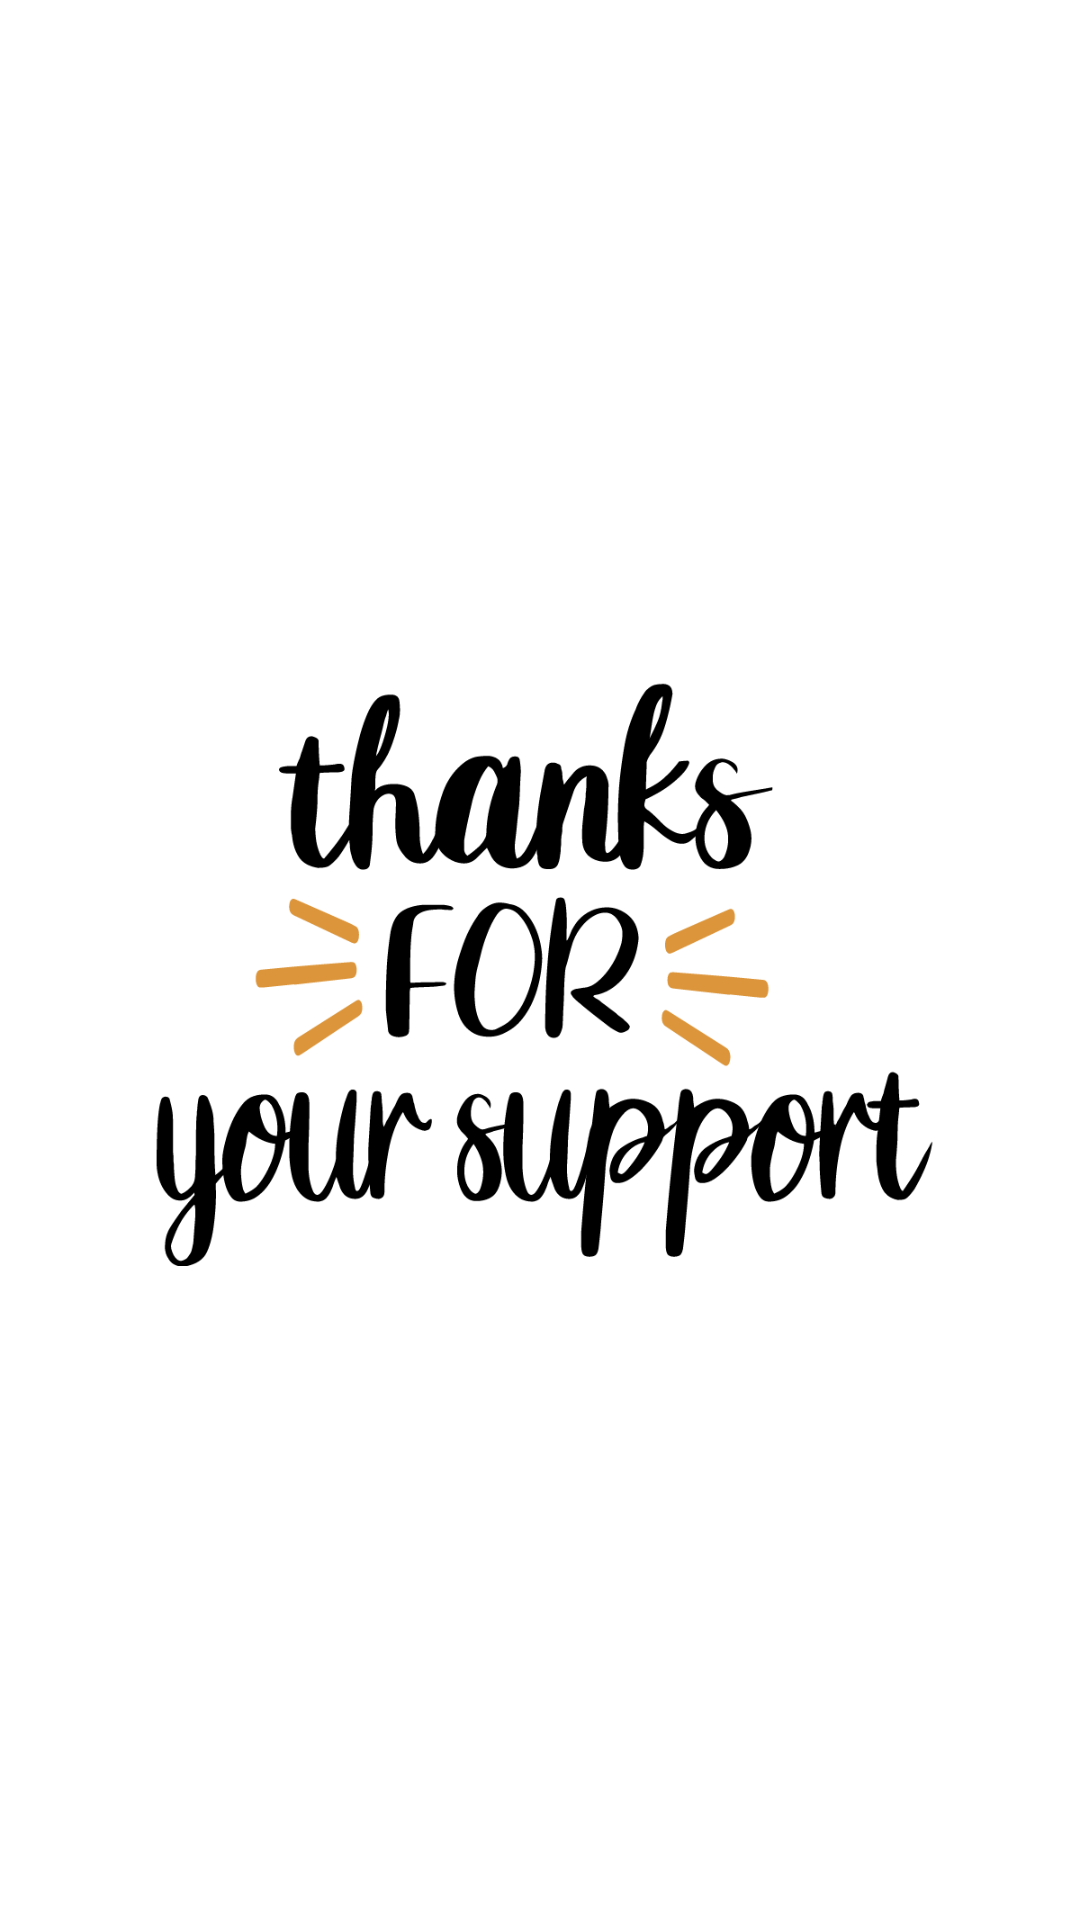

This screen was rendered from an Android layout file. Write that file and the resources it references.
<!-- AndroidManifest.xml: application theme Theme.CryptoApp -->
<!-- res/layout/activity_reward.xml -->
<?xml version="1.0" encoding="utf-8"?>
<androidx.constraintlayout.widget.ConstraintLayout xmlns:android="http://schemas.android.com/apk/res/android"
    xmlns:app="http://schemas.android.com/apk/res-auto"
    xmlns:tools="http://schemas.android.com/tools"
    android:layout_width="match_parent"
    android:layout_height="match_parent"
    tools:context=".RewardActivity">

    <ImageView
        android:layout_width="match_parent"
        android:layout_height="match_parent"
        app:layout_constraintStart_toStartOf="parent"
        app:layout_constraintEnd_toEndOf="parent"
        app:layout_constraintTop_toTopOf="parent"
        app:layout_constraintBottom_toBottomOf="parent"
        android:src="@drawable/thanks_asset"
        />

</androidx.constraintlayout.widget.ConstraintLayout>
<!-- resources referenced by this layout -->
<resources>
  <!-- drawable thanks_asset: png bitmap (drawable, 49781 bytes) -->
  <style name="Theme.CryptoApp" parent="Theme.MaterialComponents.DayNight.DarkActionBar">
          
          <item name="colorPrimary">@color/dark_blue</item>
          <item name="colorPrimaryVariant">@color/royal_blue_dark</item>
          <item name="colorOnPrimary">@color/white</item>
          
          <item name="colorSecondary">@color/teal_200</item>
          <item name="colorSecondaryVariant">@color/teal_700</item>
          <item name="colorOnSecondary">@color/black</item>
          
          <item name="android:statusBarColor" tools:targetApi="l">?attr/colorPrimaryVariant</item>
          
          <item name="fontFamily">@font/nunito_medium</item>
      </style>
  <color name="dark_blue">#7735FE</color>
  <color name="royal_blue_dark">#5927BF</color>
  <color name="white">#FFFFFFFF</color>
  <color name="teal_200">#FF03DAC5</color>
  <color name="teal_700">#FF018786</color>
  <color name="black">#FF000000</color>
</resources>
